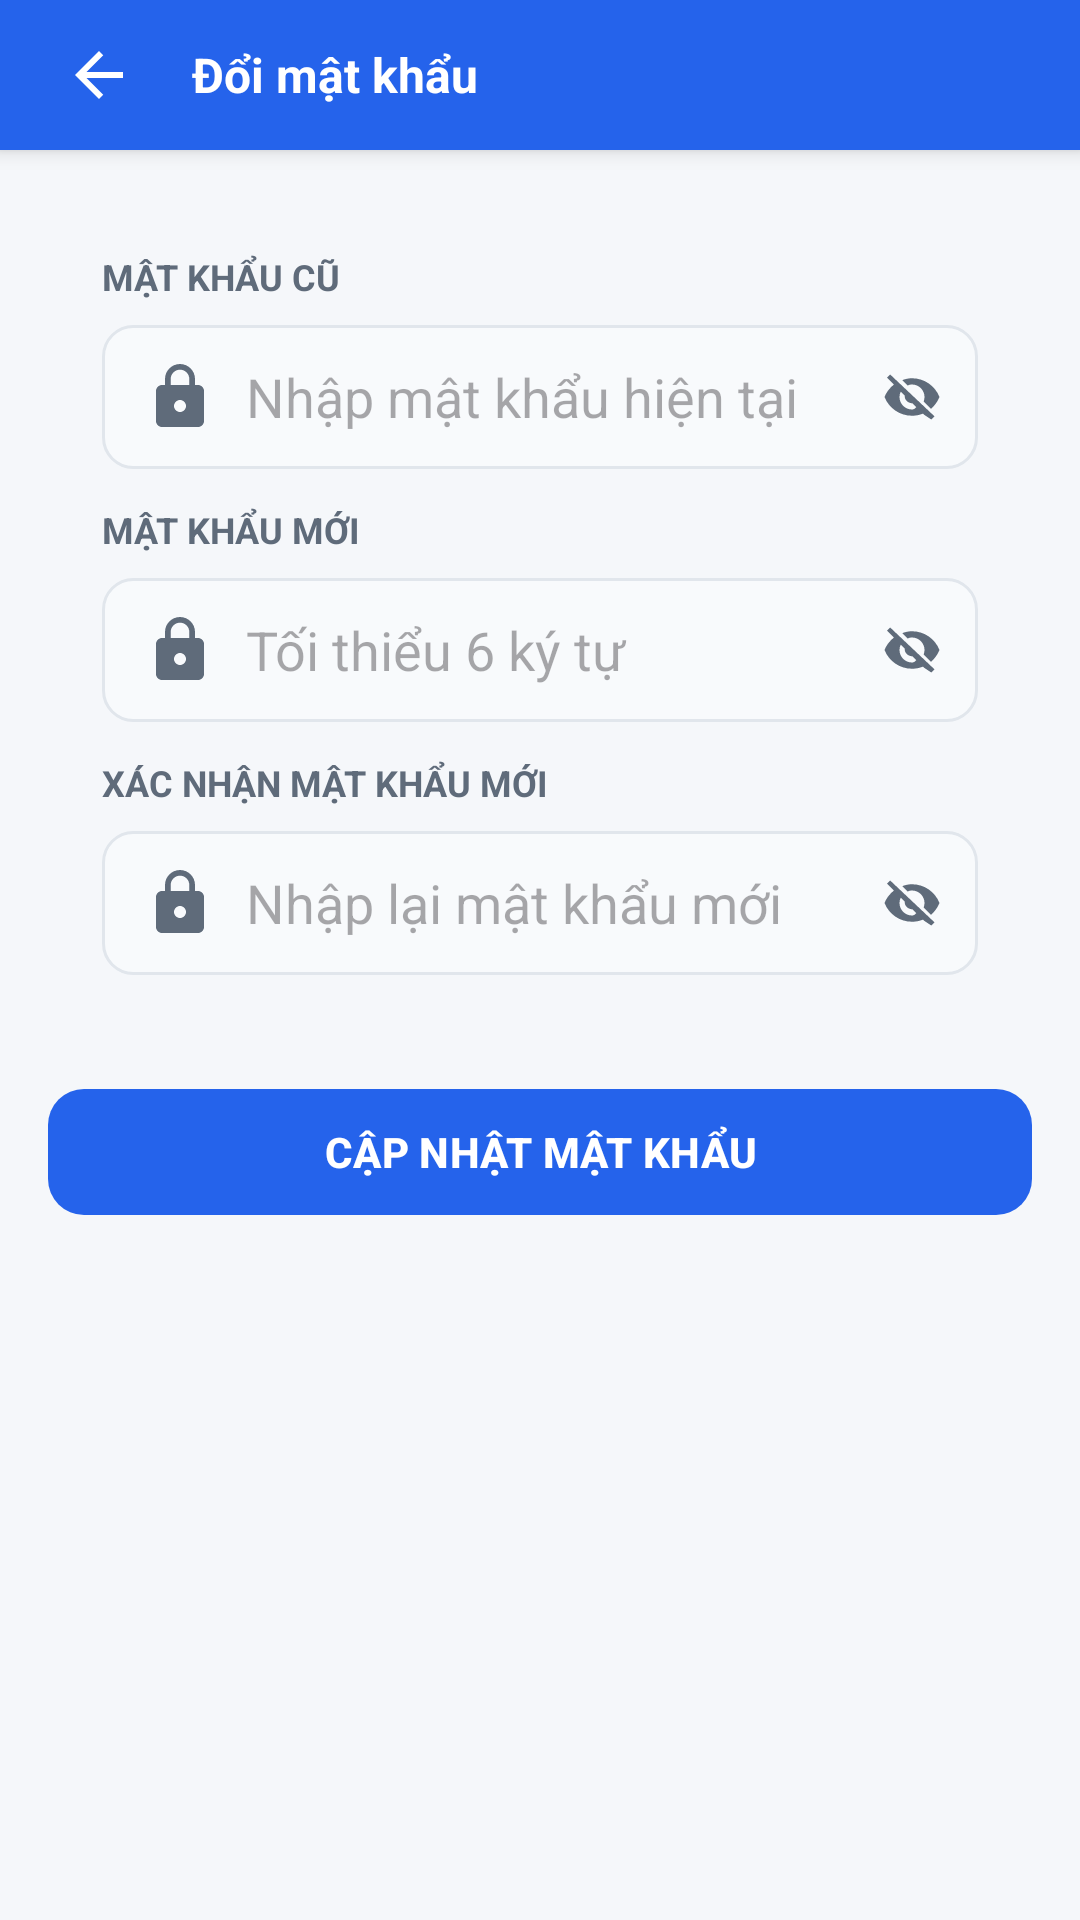

Here is an Android app screen rendered from its layout file. Give the layout XML and the strings, colors and styles it references.
<!-- AndroidManifest.xml: application theme Theme.Ecommerce -->
<!-- res/layout/activity_change_password.xml -->
<?xml version="1.0" encoding="utf-8"?>
<LinearLayout xmlns:android="http://schemas.android.com/apk/res/android"
    xmlns:app="http://schemas.android.com/apk/res-auto"
    android:layout_width="match_parent"
    android:layout_height="match_parent"
    android:background="@color/page_background"
    android:orientation="vertical">

    <LinearLayout
        android:id="@+id/topBar"
        style="@style/AppToolbar">
        <ImageView android:id="@+id/btnBack" style="@style/AppToolbarBackButton" />
        <TextView style="@style/AppToolbarTitle" android:layout_width="0dp" android:layout_height="wrap_content" android:layout_marginStart="12dp" android:layout_weight="1" android:text="Đổi mật khẩu" />
    </LinearLayout>

    <ScrollView
        android:layout_width="match_parent"
        android:layout_height="0dp"
        android:layout_weight="1"
        android:fillViewport="true">
        <LinearLayout
            android:layout_width="match_parent"
            android:layout_height="wrap_content"
            android:orientation="vertical"
            android:padding="16dp">

            <LinearLayout
                android:layout_width="match_parent"
                android:layout_height="wrap_content"
                android:background="@drawable/bg_card_white"
                android:elevation="2dp"
                android:orientation="vertical"
                android:padding="18dp">

                <TextView
                    android:layout_width="wrap_content"
                    android:layout_height="wrap_content"
                    android:text="MẬT KHẨU CŨ"
                    android:textColor="@color/text_secondary"
                    android:textSize="12sp"
                    android:textStyle="bold" />
                <RelativeLayout
                    android:layout_width="match_parent"
                    android:layout_height="48dp"
                    android:layout_marginTop="8dp"
                    android:layout_marginBottom="12dp">
                    <EditText
                        android:id="@+id/edtOldPassword"
                        android:layout_width="match_parent"
                        android:layout_height="match_parent"
                        android:background="@drawable/bg_input"
                        android:drawableStart="@drawable/ic_lock"
                        android:drawablePadding="10dp"
                        android:hint="Nhập mật khẩu hiện tại"
                        android:inputType="textPassword"
                        android:maxLines="1"
                        android:paddingStart="14dp"
                        android:paddingEnd="46dp" />
                    <ImageView
                        android:id="@+id/btnToggleOldPassword"
                        android:layout_width="44dp"
                        android:layout_height="match_parent"
                        android:layout_alignParentEnd="true"
                        android:background="?attr/selectableItemBackgroundBorderless"
                        android:clickable="true"
                        android:contentDescription="Hiện mật khẩu"
                        android:focusable="true"
                        android:padding="12dp"
                        android:src="@drawable/ic_visibility_off"
                        app:tint="@color/text_secondary" />
                </RelativeLayout>

                <TextView
                    android:layout_width="wrap_content"
                    android:layout_height="wrap_content"
                    android:text="MẬT KHẨU MỚI"
                    android:textColor="@color/text_secondary"
                    android:textSize="12sp"
                    android:textStyle="bold" />
                <RelativeLayout
                    android:layout_width="match_parent"
                    android:layout_height="48dp"
                    android:layout_marginTop="8dp"
                    android:layout_marginBottom="12dp">
                    <EditText
                        android:id="@+id/edtNewPassword"
                        android:layout_width="match_parent"
                        android:layout_height="match_parent"
                        android:background="@drawable/bg_input"
                        android:drawableStart="@drawable/ic_lock"
                        android:drawablePadding="10dp"
                        android:hint="Tối thiểu 6 ký tự"
                        android:inputType="textPassword"
                        android:maxLines="1"
                        android:paddingStart="14dp"
                        android:paddingEnd="46dp" />
                    <ImageView
                        android:id="@+id/btnToggleNewPassword"
                        android:layout_width="44dp"
                        android:layout_height="match_parent"
                        android:layout_alignParentEnd="true"
                        android:background="?attr/selectableItemBackgroundBorderless"
                        android:clickable="true"
                        android:contentDescription="Hiện mật khẩu"
                        android:focusable="true"
                        android:padding="12dp"
                        android:src="@drawable/ic_visibility_off"
                        app:tint="@color/text_secondary" />
                </RelativeLayout>

                <TextView
                    android:layout_width="wrap_content"
                    android:layout_height="wrap_content"
                    android:text="XÁC NHẬN MẬT KHẨU MỚI"
                    android:textColor="@color/text_secondary"
                    android:textSize="12sp"
                    android:textStyle="bold" />
                <RelativeLayout
                    android:layout_width="match_parent"
                    android:layout_height="48dp"
                    android:layout_marginTop="8dp">
                    <EditText
                        android:id="@+id/edtConfirmPassword"
                        android:layout_width="match_parent"
                        android:layout_height="match_parent"
                        android:background="@drawable/bg_input"
                        android:drawableStart="@drawable/ic_lock"
                        android:drawablePadding="10dp"
                        android:hint="Nhập lại mật khẩu mới"
                        android:inputType="textPassword"
                        android:maxLines="1"
                        android:paddingStart="14dp"
                        android:paddingEnd="46dp" />
                    <ImageView
                        android:id="@+id/btnToggleConfirmPassword"
                        android:layout_width="44dp"
                        android:layout_height="match_parent"
                        android:layout_alignParentEnd="true"
                        android:background="?attr/selectableItemBackgroundBorderless"
                        android:clickable="true"
                        android:contentDescription="Hiện mật khẩu"
                        android:focusable="true"
                        android:padding="12dp"
                        android:src="@drawable/ic_visibility_off"
                        app:tint="@color/text_secondary" />
                </RelativeLayout>
            </LinearLayout>

            <com.google.android.material.button.MaterialButton
                android:id="@+id/btnSavePassword"
                android:layout_width="match_parent"
                android:layout_height="50dp"
                android:layout_marginTop="16dp"
                android:text="CẬP NHẬT MẬT KHẨU"
                android:textColor="@color/white"
                android:textStyle="bold"
                app:backgroundTint="@color/primary"
                app:cornerRadius="12dp" />
        </LinearLayout>
    </ScrollView>
</LinearLayout>
<!-- resources referenced by this layout -->
<resources>
  <color name="page_background">#FFF5F7FA</color>
  <color name="primary">#FF2563EB</color>
  <color name="text_secondary">#FF5F6B7A</color>
  <color name="white">#FFFFFFFF</color>
  <!-- drawable bg_input (drawable) -->
  <?xml version="1.0" encoding="utf-8"?>
  <shape xmlns:android="http://schemas.android.com/apk/res/android">
      <solid android:color="@color/input_background" />
      <corners android:radius="10dp" />
      <stroke android:width="1dp" android:color="@color/card_stroke" />
  </shape>
  <!-- drawable ic_lock (drawable) -->
  <?xml version="1.0" encoding="utf-8"?>
  <vector xmlns:android="http://schemas.android.com/apk/res/android" android:width="24dp" android:height="24dp" android:viewportWidth="24" android:viewportHeight="24">
      <path android:fillColor="#FF5F6B7A" android:pathData="M18,8h-1V6c0,-2.76 -2.24,-5 -5,-5S7,3.24 7,6v2H6c-1.1,0 -2,0.9 -2,2v10c0,1.1 0.9,2 2,2h12c1.1,0 2,-0.9 2,-2V10c0,-1.1 -0.9,-2 -2,-2zM12,17c-1.1,0 -2,-0.9 -2,-2s0.9,-2 2,-2 2,0.9 2,2 -0.9,2 -2,2zM15.1,8H8.9V6c0,-1.71 1.39,-3.1 3.1,-3.1s3.1,1.39 3.1,3.1v2z"/>
  </vector>
  <!-- drawable ic_visibility_off (drawable) -->
  <?xml version="1.0" encoding="utf-8"?>
  <vector xmlns:android="http://schemas.android.com/apk/res/android" android:width="24dp" android:height="24dp" android:viewportWidth="24" android:viewportHeight="24">
      <path android:fillColor="#FF5F6B7A" android:pathData="M12,7c2.76,0 5,2.24 5,5 0,0.65 -0.13,1.27 -0.36,1.83l2.92,2.92c1.48,-1.25 2.66,-2.86 3.44,-4.75 -1.73,-4.39 -6,-7.5 -11,-7.5 -1.37,0 -2.68,0.27 -3.88,0.77l2.18,2.18C10.73,7.13 11.34,7 12,7zM2,4.27l2.28,2.28 0.46,0.46C2.99,8.45 1.63,10.26 1,12c1.73,4.39 6,7.5 11,7.5 1.55,0 3.03,-0.3 4.38,-0.84l0.42,0.42L19.73,21 21,19.73 3.27,3 2,4.27zM12,17c-2.76,0 -5,-2.24 -5,-5 0,-0.77 0.18,-1.5 0.49,-2.14l1.57,1.57c-0.01,0.02 -0.01,0.04 -0.01,0.07 0,1.66 1.34,3 3,3 0.03,0 0.05,0 0.07,-0.01l1.57,1.57C13.06,16.84 12.55,17 12,17z"/>
  </vector>
  <style name="AppToolbar">
          <item name="android:layout_width">match_parent</item>
          <item name="android:layout_height">50dp</item>
          <item name="android:background">@color/primary</item>
          <item name="android:gravity">center_vertical</item>
          <item name="android:orientation">horizontal</item>
          <item name="android:paddingLeft">14dp</item>
          <item name="android:paddingRight">14dp</item>
          <item name="android:elevation">4dp</item>
      </style>
  <style name="AppToolbarBackButton" parent="Widget.AppCompat.ImageButton">
          <item name="android:layout_width">38dp</item>
          <item name="android:layout_height">38dp</item>
          <item name="android:background">@drawable/bg_toolbar_icon_button</item>
          <item name="android:contentDescription">Quay lại</item>
          <item name="android:padding">8dp</item>
          <item name="android:src">@drawable/ic_arrow_back</item>
          <item name="android:tint">@color/white</item>
      </style>
  <style name="AppToolbarTitle">
          <item name="android:textColor">@color/white</item>
          <item name="android:textSize">16sp</item>
          <item name="android:textStyle">bold</item>
      </style>
  <style name="Theme.Ecommerce" parent="Base.Theme.Ecommerce" />
  <color name="input_background">#FFF8FAFC</color>
  <color name="card_stroke">#FFE1E6EC</color>
  <!-- drawable ic_arrow_back (drawable) -->
  <?xml version="1.0" encoding="utf-8"?>
  <vector xmlns:android="http://schemas.android.com/apk/res/android" android:width="24dp" android:height="24dp" android:viewportWidth="24" android:viewportHeight="24">
      <path android:fillColor="#FF172033" android:pathData="M20,11H7.83l5.59,-5.59L12,4l-8,8 8,8 1.41,-1.41L7.83,13H20v-2z"/>
  </vector>
  <style name="Base.Theme.Ecommerce" parent="Theme.Material3.DayNight.NoActionBar">
      </style>
</resources>
